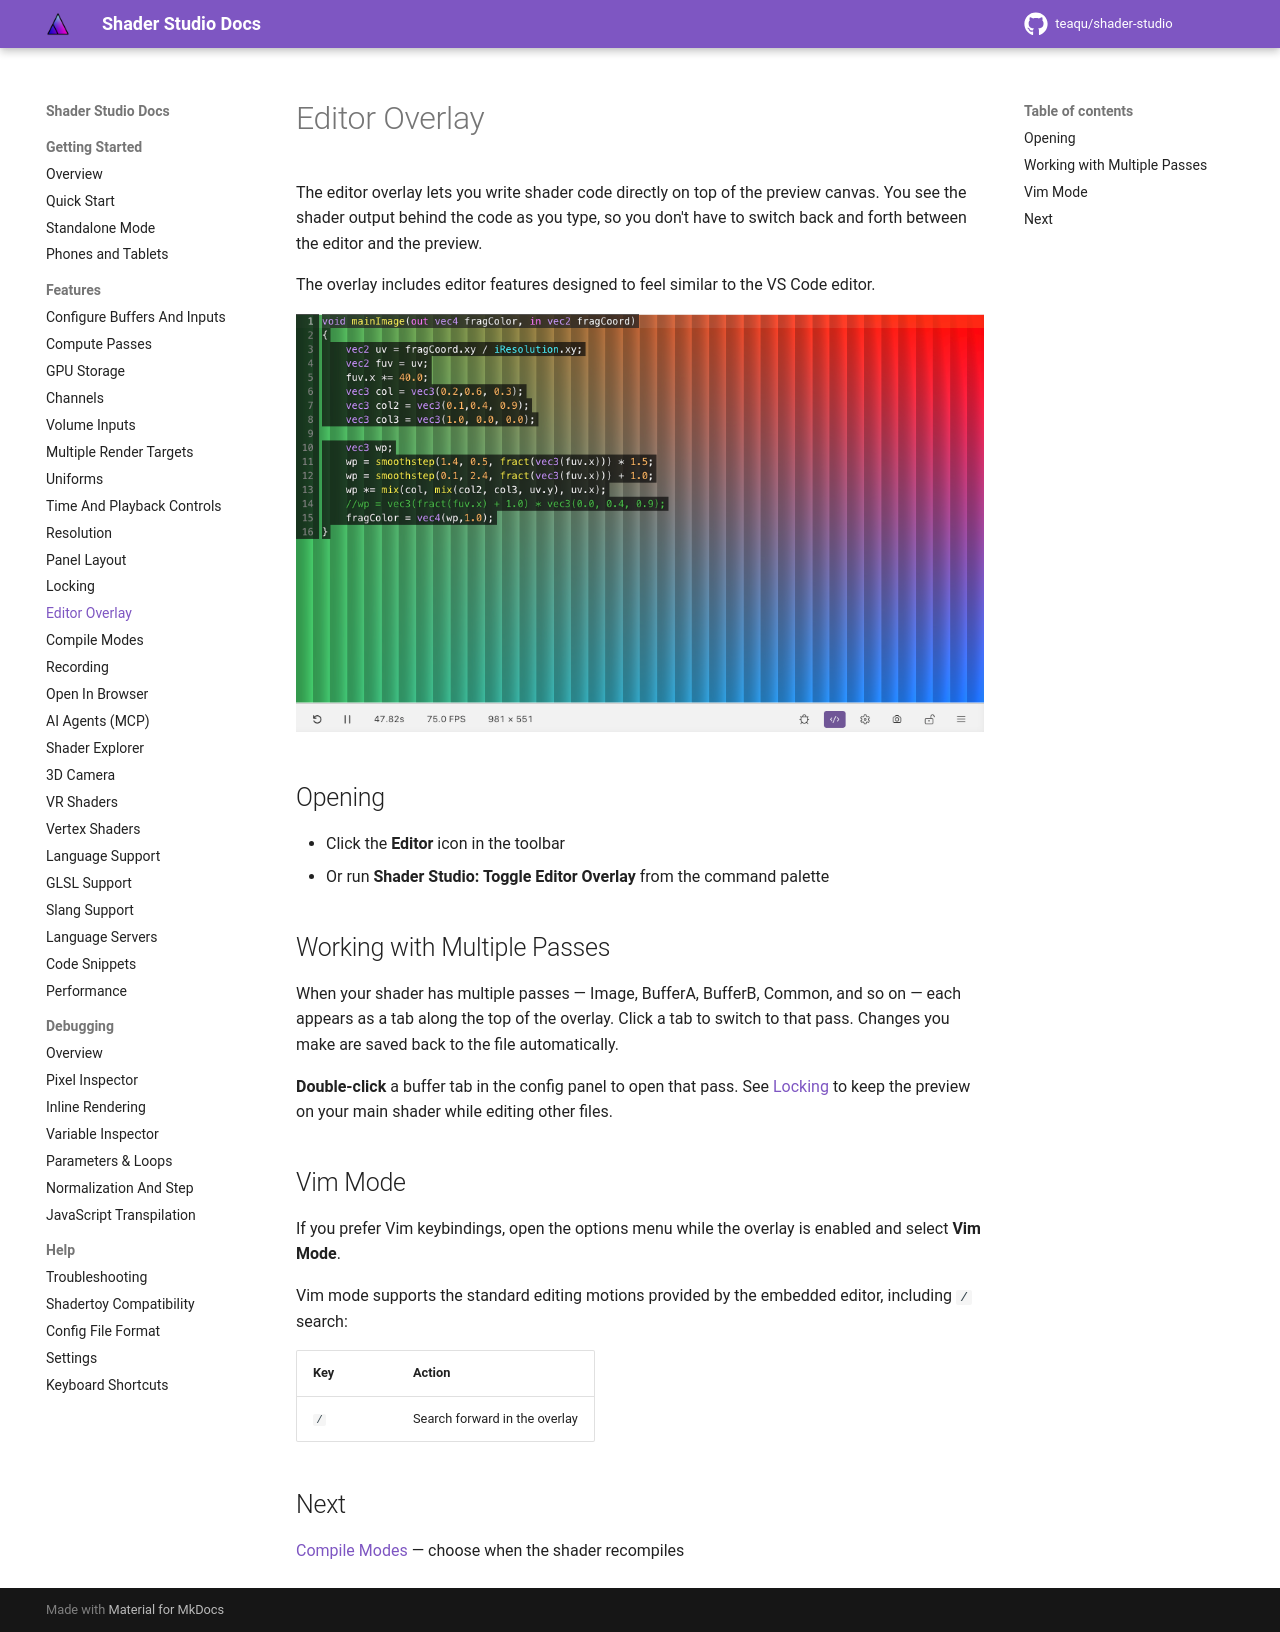

repository: teaqu/shader-studio · page: pr-preview/pr-181/docs/features/editor-overlay/index.html · generator: mkdocs

# Editor Overlay

The editor overlay lets you write shader code directly on top of the preview canvas. You see the shader output behind the code as you type, so you don't have to switch back and forth between the editor and the preview.

The overlay includes editor features designed to feel similar to the VS Code editor.

![Editor overlay active](../assets/images/overlay.png)

## Opening

- Click the <i class="codicon codicon-code"></i> **Editor** icon in the toolbar
- Or run **Shader Studio: Toggle Editor Overlay** from the command palette

## Working with Multiple Passes

When your shader has multiple passes — Image, BufferA, BufferB, Common, and so on — each appears as a tab along the top of the overlay. Click a tab to switch to that pass. Changes you make are saved back to the file automatically.

**Double-click** a buffer tab in the config panel to open that pass. See [Locking](locking.md) to keep the preview on your main shader while editing other files.

## Vim Mode

If you prefer Vim keybindings, open the options menu while the overlay is enabled and select **Vim Mode**.

Vim mode supports the standard editing motions provided by the embedded editor, including `/` search:

| Key | Action |
|-----|--------|
| `/` | Search forward in the overlay |

## Next

[Compile Modes](compile-modes.md) — choose when the shader recompiles
